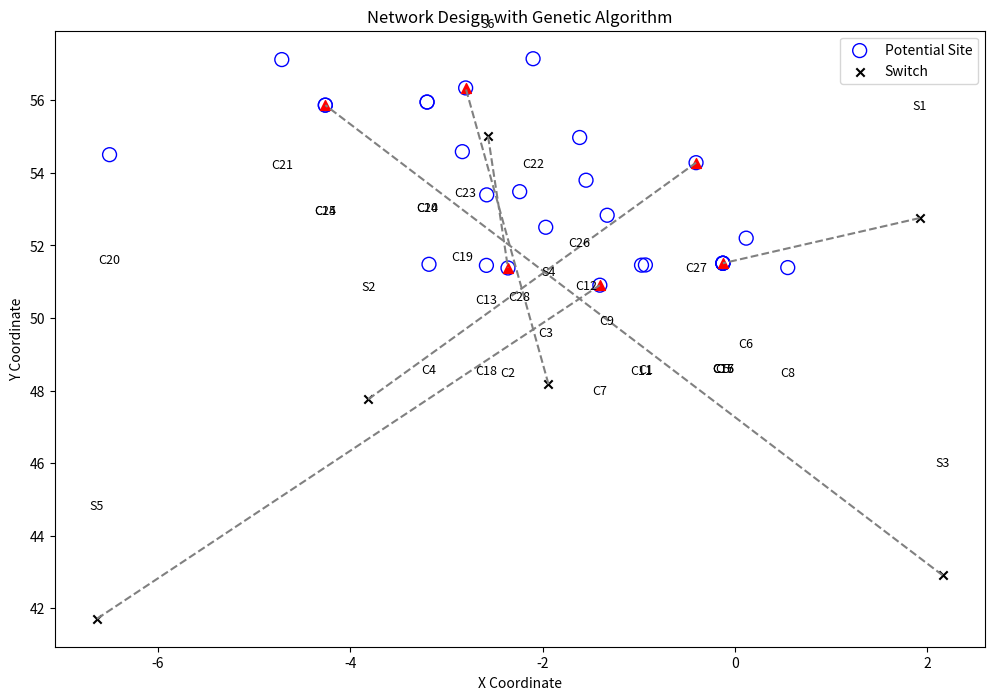

The matplotlib source for this figure:
#Standard Genetic Algorithm

import numpy as np
import matplotlib.pyplot as plt
from scipy.spatial.distance import cdist  # For calculating Euclidean distance
import random

# Settings for reproducibility
# np.random.seed(0)
# random.seed(0)

def haversine(lon1, lat1, lon2, lat2):
    """
    Calculate the great circle distance in kilometers between two points 
    on the earth (specified in decimal degrees).
    """
    # Convert decimal degrees to radians
    lon1, lat1, lon2, lat2 = map(np.radians, [lon1, lat1, lon2, lat2])

    # Haversine formula
    dlon = lon2 - lon1 
    dlat = lat2 - lat1 
    a = np.sin(dlat/2)**2 + np.cos(lat1) * np.cos(lat2) * np.sin(dlon/2)**2
    c = 2 * np.arcsin(np.sqrt(a)) 
    r = 6371 # Radius of earth in kilometers
    return c * r


nodes = {
    "0": {"Latitude": 51.46117, "Longitude": -0.93083, "label": "TVN","cost": np.random.randint(100, 500), "capacity": np.random.randint(10, 20)},
    "1": {"Latitude": 51.37795, "Longitude": -2.35907, "label": "SWERN","cost": np.random.randint(100, 500), "capacity": np.random.randint(10, 20)},
    "2": {"Latitude": 52.5, "Longitude": -1.96667, "label": "MidMAN","cost": np.random.randint(100, 500), "capacity": np.random.randint(10, 20)},
    "3": {"Latitude": 51.48, "Longitude": -3.18, "label": "WREN","cost": np.random.randint(100, 500), "capacity": np.random.randint(10, 20)},
    "4": {"Latitude": 51.50853, "Longitude": -0.12574, "label": "LMN","cost": np.random.randint(100, 500), "capacity": np.random.randint(10, 20)},
    "5": {"Latitude": 52.2, "Longitude": 0.11667, "label": "EastNet","cost": np.random.randint(100, 500), "capacity": np.random.randint(10, 20)},
    "6": {"Latitude": 50.90395, "Longitude": -1.40428, "label": "LeNSE","cost": np.random.randint(100, 500), "capacity": np.random.randint(10, 20)},
    "7": {"Latitude": 51.38914, "Longitude": 0.54863, "label": "Kentish MAN","cost": np.random.randint(100, 500), "capacity": np.random.randint(10, 20)},
    "8": {"Latitude": 52.83111, "Longitude": -1.32806, "label": "EMMAN","cost": np.random.randint(100, 500), "capacity": np.random.randint(10, 20)},
    "10": {"Latitude": 55.95, "Longitude": -3.2, "label": "Sco-locate","cost": np.random.randint(100, 500), "capacity": np.random.randint(10, 20)},
    "11": {"Latitude": 51.45625, "Longitude": -0.97113, "label": "Reading","cost": np.random.randint(100, 500), "capacity": np.random.randint(10, 20)},
    "12": {"Latitude": 53.79648, "Longitude": -1.54785, "label": "Leeds","cost": np.random.randint(100, 500), "capacity": np.random.randint(10, 20)},
    "13": {"Latitude": 53.39254, "Longitude": -2.58024, "label": "Warrington","cost": np.random.randint(100, 500), "capacity": np.random.randint(10, 20)},
    "14": {"Latitude": 55.86515, "Longitude": -4.25763, "label": "Glasgow","cost": np.random.randint(100, 500), "capacity": np.random.randint(10, 20)},
    "15": {"Latitude": 51.50853, "Longitude": -0.12574, "label": "Telehouse","cost": np.random.randint(100, 500), "capacity": np.random.randint(10, 20)},
    "16": {"Latitude": 51.50853, "Longitude": -0.12574, "label": "Telecity","cost": np.random.randint(100, 500), "capacity": np.random.randint(10, 20)},
    "17": {"Latitude": 51.50853, "Longitude": -0.12574, "label": "London","cost": np.random.randint(100, 500), "capacity": np.random.randint(10, 20)},
    "18": {"Latitude": 51.45, "Longitude": -2.58333, "label": "Bristol","cost": np.random.randint(100, 500), "capacity": np.random.randint(10, 20)},
    "19": {"Latitude": 54.58333, "Longitude": -2.83333, "label": "C&NLMAN","cost": np.random.randint(100, 500), "capacity": np.random.randint(10, 20)},
    "20": {"Latitude": 54.5, "Longitude": -6.5, "label": "NIRAN","cost": np.random.randint(100, 500), "capacity": np.random.randint(10, 20)},
    "21": {"Latitude": 57.12, "Longitude": -4.71, "label": "UHIMI","cost": np.random.randint(100, 500), "capacity": np.random.randint(10, 20)},
    "22": {"Latitude": 57.14369, "Longitude": -2.09814, "label": "AbMAN","cost": np.random.randint(100, 500), "capacity": np.random.randint(10, 20)},
    "23": {"Latitude": 56.33871, "Longitude": -2.79902, "label": "FaTMAN","cost": np.random.randint(100, 500), "capacity": np.random.randint(10, 20)},
    "24": {"Latitude": 55.95, "Longitude": -3.2, "label": "EaStMAN","cost": np.random.randint(100, 500), "capacity": np.random.randint(10, 20)},
    "25": {"Latitude": 55.86515, "Longitude": -4.25763, "label": "Clydenet","cost": np.random.randint(100, 500), "capacity": np.random.randint(10, 20)},
    "26": {"Latitude": 54.97328, "Longitude": -1.61396, "label": "NorMAN","cost": np.random.randint(100, 500), "capacity": np.random.randint(10, 20)},
    "27": {"Latitude": 54.27966, "Longitude": -0.40443, "label": "YHMAN","cost": np.random.randint(100, 500), "capacity": np.random.randint(10, 20)},
    "28": {"Latitude": 53.48095, "Longitude": -2.23743, "label": "NNW","cost": np.random.randint(100, 500), "capacity": np.random.randint(10, 20)}
}
# Parameters
n_switches = 6  # Number of switches
n_potential_sites = len(nodes)  # Number of potential sites for controllers
population_size = 10  # Number of solutions in the population
generations = 5  # Number of generations
mutation_rate = 0.1  # Probability of mutation



# Extracting coordinates, costs, and capacities
site_coords = np.array([(node["Latitude"], node["Longitude"]) for node in nodes.values()])
site_costs = np.array([node["cost"] for node in nodes.values()])
site_capacities = np.array([node["capacity"] for node in nodes.values()])

switches = np.array([(np.random.uniform(40, 70), np.random.uniform(-7, 4)) for _ in range(n_switches)])
switch_loads = np.array([np.random.randint(10, 20) for _ in range(n_switches)])

# Print initial switch loads, site costs, and capacities
print("Switch loads:", switch_loads)
print("Site costs:", site_costs)
print("Site capacities:", site_capacities)

# Distance matrix between each switch and potential controller site
dist_matrix = np.zeros((n_switches, n_potential_sites))
for i, switch in enumerate(switches):
    for j, site in enumerate(site_coords):
        dist_matrix[i, j] = haversine(switch[1], switch[0], site[1], site[0])

def select_two_members(population):
    return random.sample(population, 2)

def custom_generation(m1, m2, n_potential_sites, n_switches):
    # This will be your custom generation function based on your description
    # For now, I'm leaving it similar to the crossover
    crossover_point = random.randint(1, n_switches - 1)
    print(f"Crossover point: {crossover_point}")
    return np.concatenate((m1[:crossover_point], m2[crossover_point:]))

def replace_worst_member(population, fitness, new_member, new_fitness):
    worst_fitness_index = np.argmax(fitness)
    if new_fitness < fitness[worst_fitness_index] and new_fitness not in fitness:
        print(f"Replacing individual {worst_fitness_index} with new member due to better fitness.")

        population[worst_fitness_index] = new_member
        fitness[worst_fitness_index] = new_fitness
    return population, fitness

def evaluate_solution(solution, dist_matrix, switch_loads, site_costs, site_capacities):
    """
    Evaluate the cost of a solution based on the location of controllers and connections between nodes and controllers.
    """
    total_cost = 0
    total_capacity_used = np.zeros(n_potential_sites)
    
    for switch_idx, switch_load in enumerate(switch_loads):
        closest_site_idx = solution[switch_idx]
        if total_capacity_used[closest_site_idx] + switch_load <= site_capacities[closest_site_idx]:
            total_cost += dist_matrix[switch_idx, closest_site_idx] * switch_load
            total_capacity_used[closest_site_idx] += switch_load
        else:
            total_cost += 1e6  # Large penalty for exceeding capacity
        
    # Add fixed costs of used sites
    for site_idx, site_cost in enumerate(site_costs):
        if total_capacity_used[site_idx] > 0:
            total_cost += site_cost

    # Debug: Print total capacity used vs capacity limits
    for i, (used, capacity) in enumerate(zip(total_capacity_used, site_capacities)):
        if used > capacity:
            print(f"CAPACITY EXCEEDED AT SITE {i}: used {used}, capacity {capacity}")
# This would show you if at any point you are assigning more load to a site than it can handle.

    
    return total_cost

def initialize_population(n_switches, n_potential_sites, population_size):
    """
    Initialize a population of solutions, each solution is a mapping of switches to controller sites.
    """
    population = [np.random.randint(0, n_potential_sites, n_switches) for _ in range(population_size)]
    print("\nInitial population:")
    for i, individual in enumerate(population):
        print(f"Individual {i + 1}: {individual}")
    return population

# def genetic_algorithm(n_switches, n_potential_sites, generations, population_size, mutation_rate):
#     # Initialize population
#     population = initialize_population(n_switches, n_potential_sites, population_size)
#     best_cost = np.inf
#     best_solution = None
#     cost_history = []  # Keep track of the best cost in each generation
    
#     for generation in range(generations):
#         # Evaluate population
#         fitness = [evaluate_solution(solution, dist_matrix, switch_loads, site_costs, site_capacities) 
#                    for solution in population]
        
#         # Selection
#         sorted_indices = np.argsort(fitness)
#         population = [population[idx] for idx in sorted_indices[:population_size // 2]]  # Select top half
        

#         # Print out the fitness of the current generation
#         print(f'\nGeneration {generation}: Best fitness = {fitness[sorted_indices[0]]}, Worst fitness = {fitness[sorted_indices[-1]]}')
#         print("Selected individuals:")
#         for i, individual in enumerate(population):
#             print(f"Individual {i + 1}: {individual}, Fitness: {fitness[sorted_indices[i]]}")
        
#         # Crossover (Generate new solutions by combining parts of best solutions)
#         new_generation = []
#         while len(new_generation) < population_size - len(population):
#             parents = random.sample(population, 2)
#             crossover_point = random.randint(1, n_switches-1)
#             child = np.concatenate([parents[0][:crossover_point], parents[1][crossover_point:]])
#             new_generation.append(child)

#         print("New generation after crossover and before mutation:")
#         for i, individual in enumerate(new_generation):
#             print(f"Individual {i + 1}: {individual}")
        
#         # Mutation
#         for individual in new_generation:
#             if random.random() < mutation_rate:
#                 mutate_point = random.randint(0, n_switches-1)
#                 individual[mutate_point] = random.randint(0, n_potential_sites-1)
#                 print(f"Individual after mutation: {individual}")

#         population.extend(new_generation)
        
#         # Update best solution
#         current_best_cost = fitness[sorted_indices[0]]
#         if current_best_cost < best_cost:
#             best_cost = current_best_cost
#             best_solution = population[0]
#             print(f'Generation {generation}: New Best Cost = {best_cost}')
#         else:
#             print(f'Generation {generation}: No Improvement')
        
#         cost_history.append(best_cost)
    
#     return best_solution, best_cost, cost_history

def genetic_algorithm(n_switches, n_potential_sites, generations, population_size, mutation_rate):
    # Initialize population
    population = initialize_population(n_switches, n_potential_sites, population_size)
    fitness = [evaluate_solution(individual, dist_matrix, switch_loads, site_costs, site_capacities) for individual in population]
    best_cost = np.inf
    best_solution = None
    cost_history = []  # Keep track of the best cost in each generation
    
    for generation in range(generations):
        # Print out the fitness of the current generation
        print(f"\nGeneration {generation}")
        print(f'\nGeneration {generation}: Best fitness = {min(fitness)}, Worst fitness = {max(fitness)}')
        
        # Selection
        m1, m2 = select_two_members(population)
        print(f"Selected for breeding: {m1}, {m2}")
        # Custom generation function
        new_member = custom_generation(m1, m2, n_potential_sites, n_switches)
        new_member_fitness = evaluate_solution(new_member, dist_matrix, switch_loads, site_costs, site_capacities)

        print(f"Generated new member through crossover: {new_member}, Cost: {new_member_fitness}")

        # Mutation
        if random.random() < mutation_rate:
            mutate_point = random.randint(0, n_switches-1)
            new_member[mutate_point] = random.randint(0, n_potential_sites-1)
        
        # Evaluate new member
        new_fitness = evaluate_solution(new_member, dist_matrix, switch_loads, site_costs, site_capacities)
        
        # Replacement
        population, fitness = replace_worst_member(population, fitness, new_member, new_fitness)
        
        # Update best solution if the new solution is better than the current best
        best_idx = np.argmin(fitness)  # Find the index of the best fitness
        if fitness[best_idx] < best_cost:
            best_cost = fitness[best_idx]
            best_solution = population[best_idx]
            print(f'Generation {generation}: New Best Cost = {best_cost}')
        else:
            print(f'Generation {generation}: No Improvement')
        
        cost_history.append(best_cost)
    
    return best_solution, best_cost, cost_history


# Run the genetic algorithm
best_solution, best_cost, cost_history = genetic_algorithm(n_switches, n_potential_sites, generations, population_size, mutation_rate)
unique_controllers = set(best_solution)
total_fixed_cost = sum(site_costs[i] for i in unique_controllers)
total_routing_cost = 0
# Count how many switches are connected to each controller and calculate the routing cost
controller_counts = {site: 0 for site in unique_controllers}
for switch_index, site_index in enumerate(best_solution):
    if site_index in unique_controllers:  # Check if this switch is connected to a unique controller
        total_routing_cost += dist_matrix[switch_index, site_index] * switch_loads[switch_index]
        controller_counts[site_index] += 1
# Output results
print("\nFinal results:")
print(f"Total number of controllers used: {len(unique_controllers)}")
print(f"Indices of controllers placed: {sorted(unique_controllers)}")
print(f"Fixed costs of placed controllers: {[site_costs[i] for i in unique_controllers]}")
print(f"Total fixed cost: {total_fixed_cost}")
print(f"Total routing cost: {total_routing_cost:.2f}")
print(f"Final Best Solution: {best_solution}, Final Best Cost: {best_cost}")


# Visualization of final solution
plt.figure(figsize=(12, 8))
# Plot all potential sites (circles)
for i, (lat, lon) in enumerate(site_coords):
    plt.scatter(lon, lat, facecolors='none', edgecolors='b', s=100, label='Potential Site' if i == 0 else "")
    plt.text(lon, lat - 3, f'C{i+1}', fontsize=9, ha='center')

# Plot all switches ('x')
for i, (lat, lon) in enumerate(switches):
    plt.scatter(lon, lat, color='black', marker='x', label='Switch' if i == 0 else "")
    plt.text(lon, lat + 3, f'S{i+1}', fontsize=9, ha='center')

# Draw connections and mark active controllers with a red triangle
for switch_index, site_index in enumerate(best_solution):
    switch = switches[switch_index]
    site = site_coords[site_index]
    plt.plot([switch[1], site[1]], [switch[0], site[0]], 'gray', linestyle='--')
    plt.scatter(site[1], site[0], color='red', marker='^', s=50)  # Red triangle for active controller

plt.xlabel('X Coordinate')
plt.ylabel('Y Coordinate')
plt.title('Network Design with Genetic Algorithm')
plt.legend()
plt.show()
